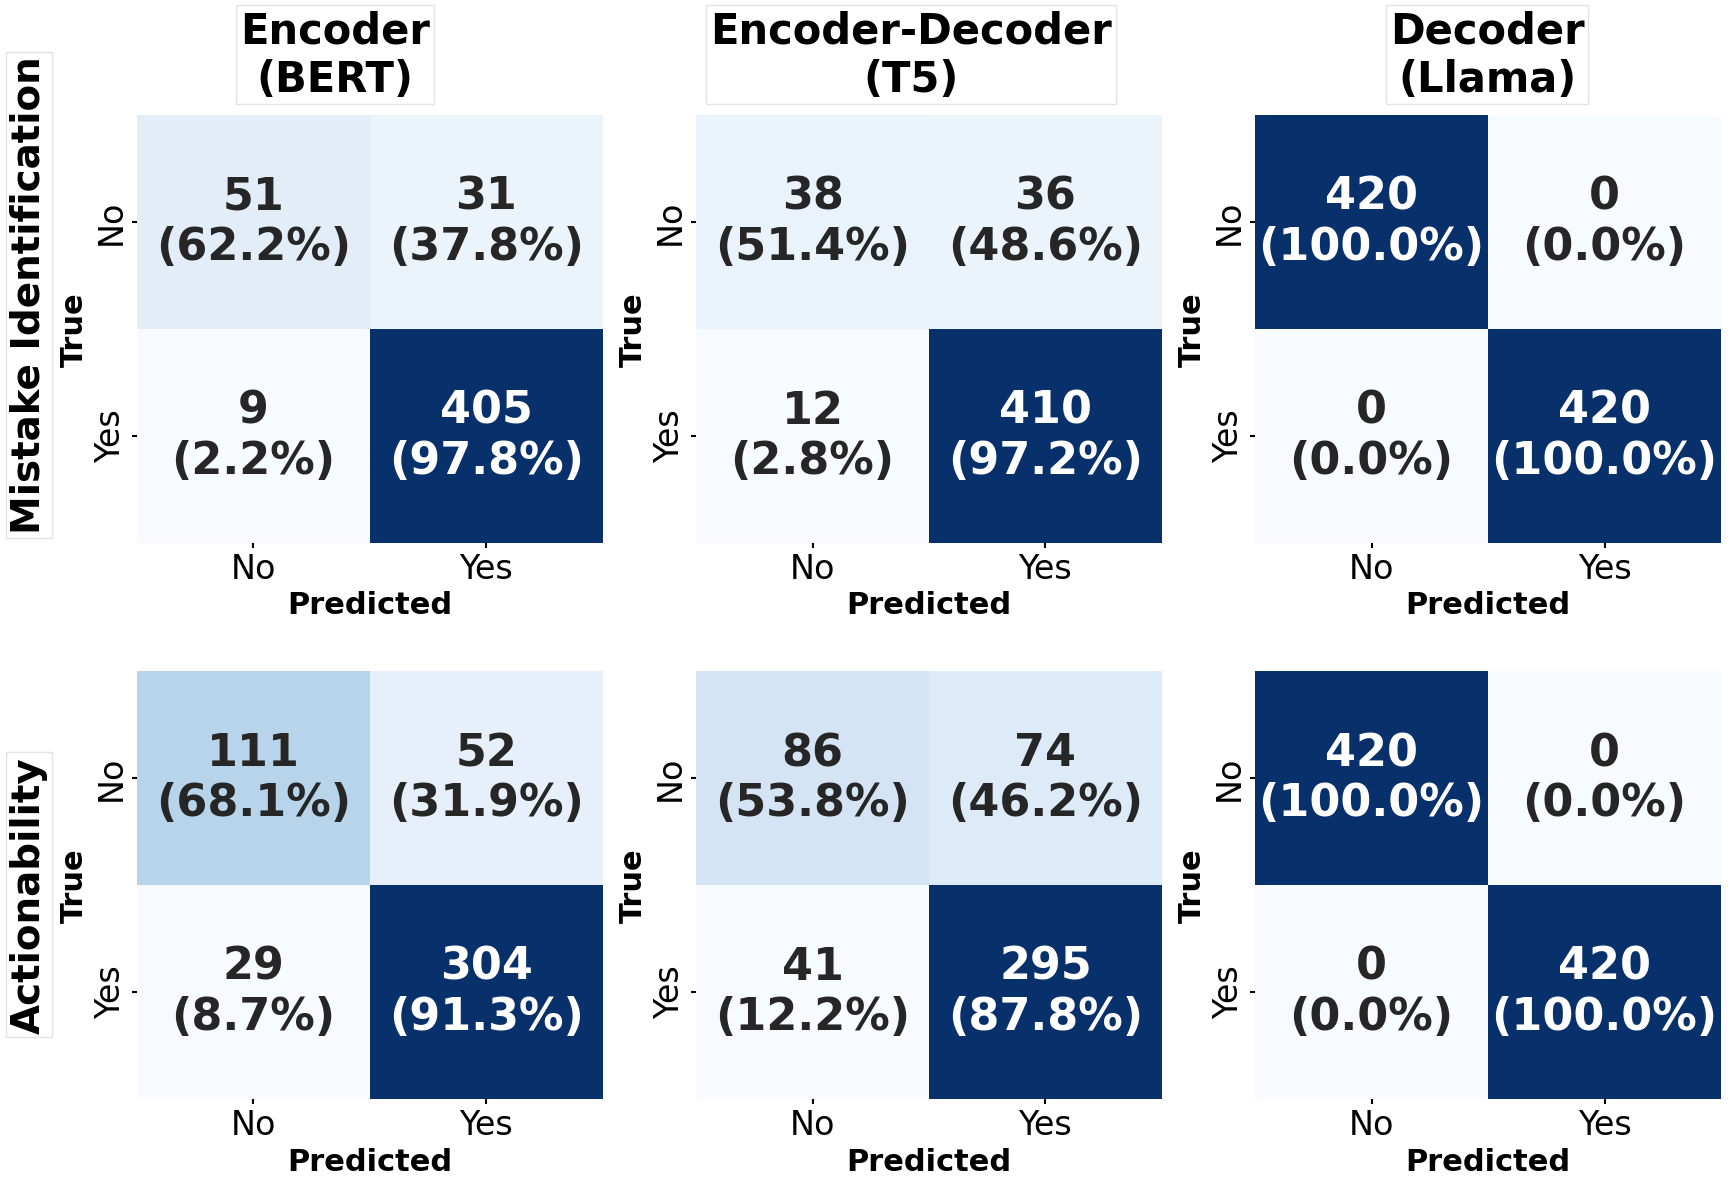

This chart was generated by the following Python code:
import matplotlib.pyplot as plt
import numpy as np
import seaborn as sns
import matplotlib.lines as mlines
from matplotlib import rcParams

# Set publication-quality defaults
rcParams['font.family'] = 'serif'
rcParams['font.serif'] = ['Times New Roman']
rcParams['pdf.fonttype'] = 42
rcParams['ps.fonttype'] = 42
rcParams['axes.linewidth'] = 1.5

def plot_confusion_matrix(cm, ax, title=None):
    """Plot a publication-quality confusion matrix."""
    # Calculate percentages for displaying alongside raw counts
    row_sums = np.sum(cm, axis=1, keepdims=True)
    cm_percentages = cm / row_sums * 100
    
    # Create annotations with both count and percentage
    annot = np.array([[f"{val}\n({pct:.1f}%)" for val, pct in zip(row, row_pct)] 
                      for row, row_pct in zip(cm, cm_percentages)])
    
    # Plot with optimized settings for paper readability
    sns.heatmap(cm, annot=annot, fmt='', cmap='Blues', ax=ax,
                xticklabels=["No", "Yes"],
                yticklabels=["No", "Yes"],
                annot_kws={"size": 32, "weight": "bold"},
                cbar=False)
    
    # Bold, clean labels
    ax.set_xlabel('Predicted', fontsize=22, fontweight='bold')
    ax.set_ylabel('True', fontsize=22, fontweight='bold')
    
    # Add title if provided
    if title:
        ax.set_title(title, fontsize=30, fontweight='bold', pad=10)
    
    # Ensure tick labels are readable
    ax.tick_params(axis='both', which='major', labelsize=24, width=1.5)

def create_direct_confusion_matrix_grid(confusion_matrices, output_path='direct_confusion_matrix_grid.png'):
    """Create publication-ready confusion matrix grid."""
    # Create figure with high-quality settings
    fig, axs = plt.subplots(2, 3, figsize=(18, 12), dpi=300)
    
    # Define row titles (metrics)
    row_titles = ["Mistake Identification", "Actionability"]
    
    # Define column titles (models)
    model_titles = ["Encoder\n(BERT)", "Encoder-Decoder\n(T5)", "Decoder\n(Llama)"]
    
    # Plot confusion matrices
    for i, row_title in enumerate(row_titles):
        for j in range(3):
            plot_confusion_matrix(confusion_matrices[i*3+j], axs[i, j])
    
    # Add row titles on the left side
    for i, title in enumerate(row_titles):
        fig.text(0.01, 0.75 - i*0.5, title, fontsize=28, rotation=90, 
                 ha='center', va='center', fontweight='bold',
                 bbox=dict(facecolor='white', alpha=0.8, pad=3, edgecolor='gainsboro'))
    
    # Titles
    for j, title in enumerate(model_titles):
        x_position = 0.18 + j * 0.32
        fig.text(x_position, 0.95, title, fontsize=30, ha='center', va='center', 
                 fontweight='bold', linespacing=1.2,
                 bbox=dict(facecolor='white', alpha=0.8, pad=3, edgecolor='gainsboro'))
    
    # Optimize spacing
    plt.subplots_adjust(wspace=0.2, hspace=0.3, left=0.07, right=0.95, top=0.9, bottom=0.08)
    
    # Save in multiple formats
    plt.savefig(output_path, dpi=300, bbox_inches='tight')
    plt.savefig(output_path.replace('.png', '.svg'), bbox_inches='tight')
    
    # plt.show()
    print(f"Confusion matrix grid saved in PNG and SVG formats")

# Example usage
if __name__ == "__main__":
    # Define confusion matrices for each model and metric
    cm_mistake_identification_encoder = np.array([[51, 31], [9, 405]])
    cm_mistake_identification_encoder_decoder = np.array([[38, 36], [12, 410]])
    cm_mistake_identification_decoder = np.array([[420, 0], [0, 420]])
    
    cm_actionability_encoder = np.array([[111, 52], [29, 304]])
    cm_actionability_encoder_decoder = np.array([[86, 74], [41, 295]])
    cm_actionability_decoder = np.array([[420, 0], [0, 420]])
    
    confusion_matrices = [
        cm_mistake_identification_encoder,
        cm_mistake_identification_encoder_decoder,
        cm_mistake_identification_decoder,
        cm_actionability_encoder,
        cm_actionability_encoder_decoder,
        cm_actionability_decoder
    ]
    
    # Create the grid of confusion matrices
    create_direct_confusion_matrix_grid(confusion_matrices)